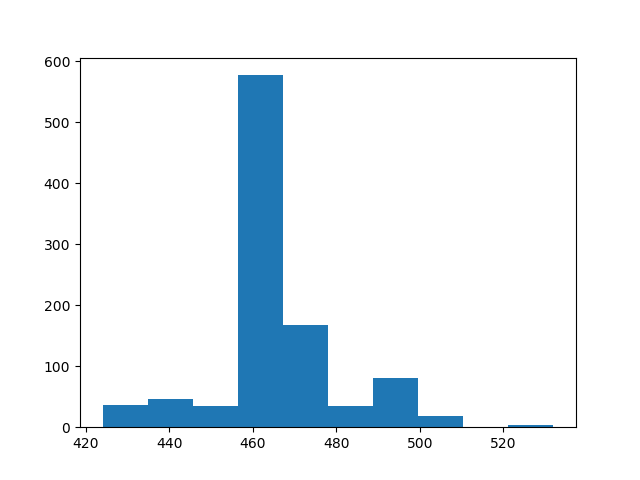

The data file committed next to this chart (first rows):
count, value
0, 487
1, 462
2, 466
3, 468
4, 467
5, 466
6, 467
7, 462
8, 469
9, 467
10, 469
11, 463
12, 459
13, 489
14, 497
15, 467
16, 463
17, 462
18, 467
19, 465
20, 467
21, 463
22, 465
23, 491
24, 464
25, 467
26, 467
27, 468
28, 466
29, 463
30, 463
31, 465
32, 496
33, 466
34, 460
35, 463
36, 468
37, 467
38, 467
39, 461
40, 467
41, 461
42, 461
43, 469
44, 464
45, 467
46, 470
47, 476
48, 491
49, 496
50, 532
51, 500
52, 497
53, 490
54, 488
55, 481
56, 472
57, 460
58, 442
59, 435
... 940 more rows
